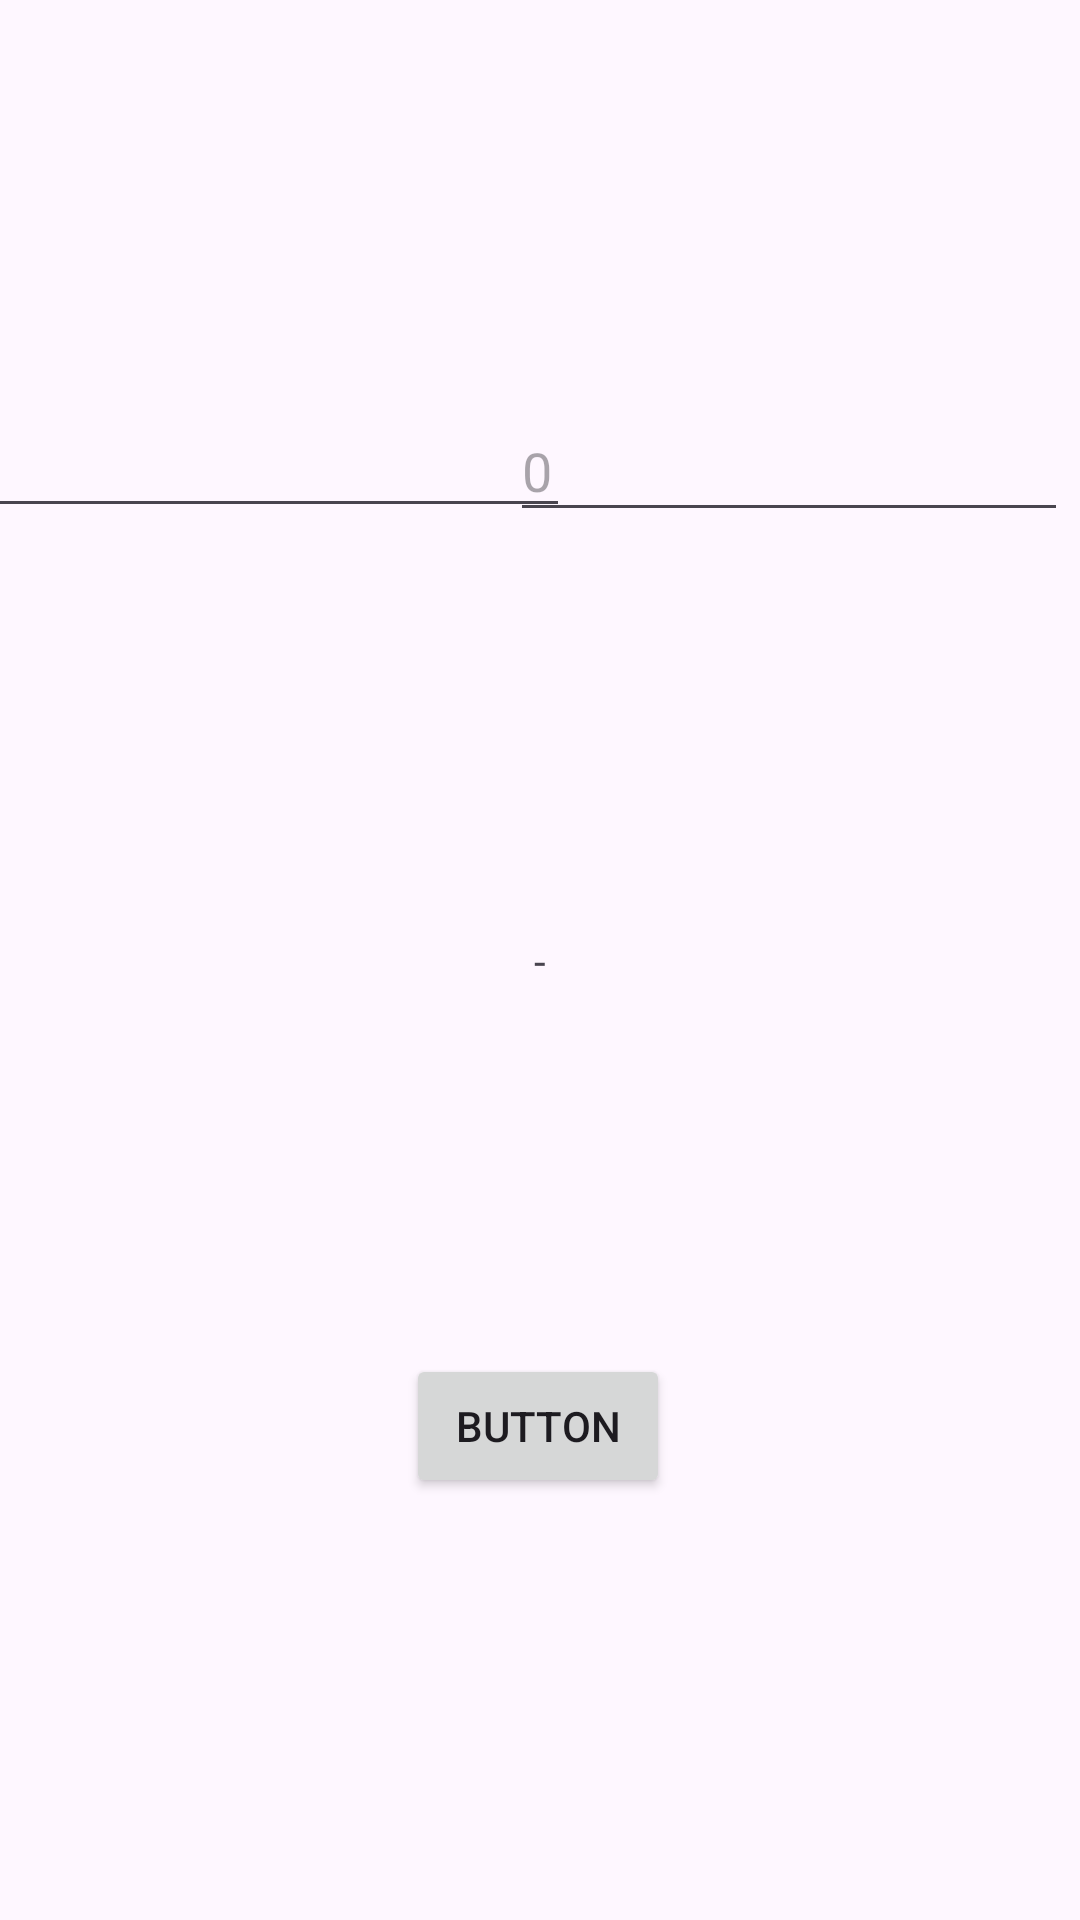

Reconstruct the res/layout file that produces this screen, plus the resources it refers to.
<!-- AndroidManifest.xml: application theme Theme.BoingAplication -->
<!-- res/layout/activity_main.xml -->
<?xml version="1.0" encoding="utf-8"?>
<androidx.constraintlayout.widget.ConstraintLayout
    xmlns:android="http://schemas.android.com/apk/res/android"
    xmlns:tools="http://schemas.android.com/tools"
    xmlns:app="http://schemas.android.com/apk/res-auto"
    android:id="@+id/main"
    android:layout_width="match_parent"
    android:layout_height="match_parent"
    tools:context=".MainActivity">

    <EditText
        android:id="@+id/edMin"
        android:layout_width="wrap_content"
        android:layout_height="wrap_content"
        android:ems="10"
        android:hint="0"
        android:inputType="number"
        app:layout_constraintBottom_toTopOf="@+id/textView"
        app:layout_constraintEnd_toStartOf="@+id/edMax"
        app:layout_constraintHorizontal_bias="0.5"
        app:layout_constraintStart_toStartOf="parent"
        app:layout_constraintTop_toTopOf="parent" />

    <EditText
        android:id="@+id/edMax"
        android:layout_width="186dp"
        android:layout_height="44dp"
        android:layout_marginEnd="4dp"
        android:ems="10"
        android:hint="0"
        android:inputType="number"
        app:layout_constraintBottom_toTopOf="@+id/textView"
        app:layout_constraintEnd_toEndOf="parent"
        app:layout_constraintTop_toTopOf="parent" />

    <TextView
        android:id="@+id/textView"
        android:layout_width="wrap_content"
        android:layout_height="wrap_content"
        android:text="-"
        android:visibility="visible"
        app:layout_constraintBottom_toBottomOf="parent"
        app:layout_constraintEnd_toEndOf="parent"
        app:layout_constraintStart_toStartOf="parent"
        app:layout_constraintTop_toTopOf="parent"
        tools:visibility="visible" />

    <Button
        android:id="@+id/button"
        android:layout_width="wrap_content"
        android:layout_height="wrap_content"
        android:text="button"
        android:visibility="visible"
        app:layout_constraintBottom_toBottomOf="parent"
        app:layout_constraintEnd_toEndOf="parent"
        app:layout_constraintHorizontal_bias="0.498"
        app:layout_constraintStart_toStartOf="parent"
        app:layout_constraintTop_toTopOf="@+id/textView"
        tools:visibility="visible" />

</androidx.constraintlayout.widget.ConstraintLayout>
<!-- resources referenced by this layout -->
<resources>
  <style name="Theme.BoingAplication" parent="Base.Theme.BoingAplication" />
  <style name="Base.Theme.BoingAplication" parent="Theme.Material3.DayNight.NoActionBar">
          
          
      </style>
</resources>
